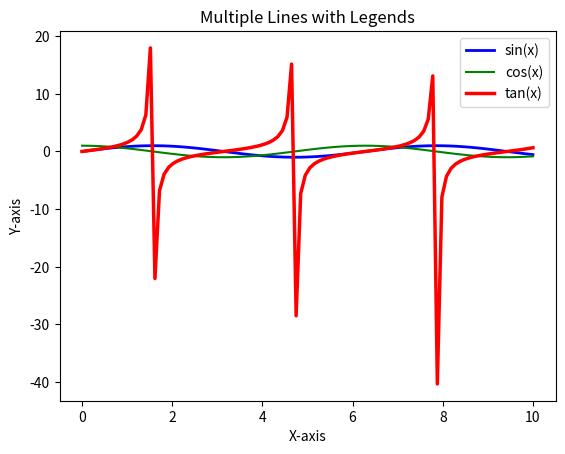

Here is the Python script that generated this plot:
import matplotlib.pyplot as plt
import numpy as np

# Sample data
x = np.linspace(0, 10, 100)
y1 = np.sin(x)
y2 = np.cos(x)
y3 = np.tan(x)

# Plotting lines with different widths and colors
plt.plot(x, y1, label='sin(x)', color='blue', linewidth=2)
plt.plot(x, y2, label='cos(x)', color='green', linewidth=1.5)
plt.plot(x, y3, label='tan(x)', color='red', linewidth=2.5)

# Adding labels, title, and legend
plt.xlabel('X-axis')
plt.ylabel('Y-axis')
plt.title('Multiple Lines with Legends')
plt.legend()

# Display the plot
plt.show()
